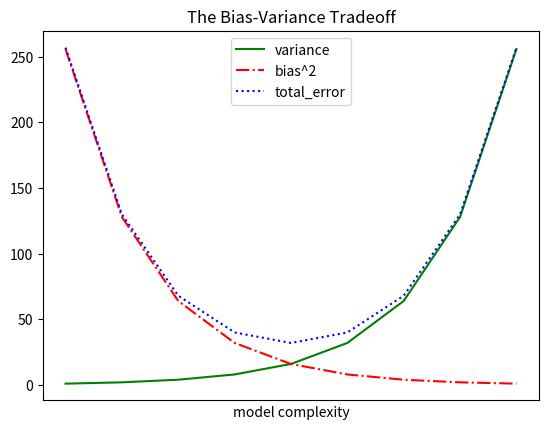

Source code (Python):
from matplotlib import pyplot as plt

variance     = [1, 2, 4, 8, 16, 32, 64, 128, 256]
bias_squared = [256, 128, 64, 32, 16, 8, 4, 2, 1]

total_error = [x + y for x, y in zip(variance, bias_squared)]
xs = [i for i, _ in enumerate(variance)]

# We can make multiple calls to plt.plot
# to show multiple series on the same chart

plt.plot(xs, variance, 'g-', label='variance')
plt.plot(xs, bias_squared, 'r-.', label='bias^2')
plt.plot(xs, total_error, 'b:', label='total_error')

# Since we've assigned lables to each series
# we can get a legent for free
plt.legend(loc=9)
plt.xlabel("model complexity")
plt.xticks([])
plt.title("The Bias-Variance Tradeoff")
plt.show()